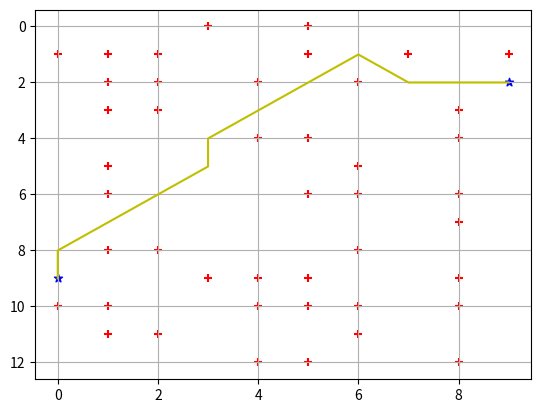

The script that saved this image:
# 贪心算法 路径规划--
# 1.寻找地图中目标位置 起始点信息 障碍位置信息
# 2.便利全部方向 量化每步的代价并存储走过的位置
import matplotlib.pyplot as plt
import numpy as np



def heuristic_distace(Neighbour_node,target_node):
    # 计算当前前进点和目标点之间的x-x0 y-y0绝对值 H 不用平方，三角形两边和 曼哈顿距离
    H = abs(Neighbour_node[0] - target_node[0]) + abs(Neighbour_node[1] - target_node[1])
    #  对角线距离 h = max { abs(current_cell.x – goal.x), abs(current_cell.y – goal.y) } 
    return H

def go_around(direction):
    # 可以对方向进行代价赋值
    box_length = 1
    diagonal_line = box_length * 1.4
    if (direction==0 or direction==2 or direction==6 or direction==8):
        return diagonal_line
    elif (direction==1 or direction==3 or direction==4 or direction==5 or direction==7):
        return diagonal_line

def find_coordinate(map,symble):
    #store coordinate
    result=[]
    #  enumerate(sequence, [start=0])  起始下标和参数 如果是多维列表--每次的Value为一整行A[0]
    # 提取特定标记的行列信息
    for index1,value1 in enumerate(map):
        if symble in value1:
            row = index1
            for index2, value2 in enumerate(map[index1]):
                if symble==value2:
                   column = index2
                   result.append([row, column])
    return result

map =[[".", ".", ".", "#", ".", "#", ".", ".", ".", "."],
      ["#", "#", "#", ".", ".", "#", ".", "#", ".", "#"],
      [".", "#", "#", ".", "#", ".", "#", ".", ".", "f"],
      [".", "#", "#", ".", ".", ".", ".", ".", "#", "."],
      [".", ".", ".", ".", "#", "#", ".", ".", "#", "."],
      [".", "#", ".", ".", ".", ".", "#", ".", ".", "."],
      [".", "#", ".", ".", ".", "#", "#", ".", "#", "."],
      [".", ".", ".", ".", ".", ".", ".", ".", "#", "."],
      [".", "#", "#", ".", ".", ".", "#", ".", ".", "."],
      ["s", ".", ".", "#", "#", "#", ".", ".", "#", "."],
      ["#", "#", ".", ".", "#", "#", "#", ".", "#", "."],
      [".", "#", "#", ".", ".", ".", "#", ".", ".", "."],
      [".", ".", ".", ".", "#", "#", ".", ".", "#", "."]]

#these datas are store in the form of list in a singal list

obstacle = find_coordinate(map,"#")

start_node = find_coordinate(map,"s")[0] #因为只存在一个 s
target_node = find_coordinate(map,"f")[0]
# start_node = [0,0] #因为只存在一个 s
# target_node = [12,12]
current_node = start_node
path_vertices = [start_node]
#visited_vertices should be stored in the form of a singal list
Neighbour_vertices = []

while current_node != target_node:

    x_coordinate = current_node[0]
    y_coordinate = current_node[1]
    F = []
    # 贪心算法 全部方向的运动
    Neighbour_vertices =   [[x_coordinate - 1, y_coordinate - 1],
                            [x_coordinate - 1, y_coordinate    ],
                            [x_coordinate - 1, y_coordinate + 1],
                            [x_coordinate,     y_coordinate - 1],
                            [x_coordinate    , y_coordinate    ],
                            [x_coordinate,     y_coordinate + 1],
                            [x_coordinate + 1, y_coordinate - 1],
                            [x_coordinate + 1, y_coordinate    ],
                            [x_coordinate + 1, y_coordinate + 1]]

    for index, value in enumerate(Neighbour_vertices):
        # 边界限制 range(len()) 0-(len-1)  'in'很重要
        if value[0] in range(len(map)):
            if value[1] in range(len(map)):
                # 判定是否存在障碍 障碍信息+目前走过的节点 列表+不等于数值相加 是内容扩充
               if value not in obstacle+path_vertices:
                # 未曾走过的点和不存在障碍的点排出后 计算距离（代价）
                    # F.append(heuristic_distace(value, target_node) + go_around(index))
                    F.append(heuristic_distace(value, target_node))
               else:
                    F.append(10000)
            else:
                    F.append(10000)
        else:
                    F.append(10000)
               #a very large number
    # print(F)
    if min(F)>9999:
        print("Can't Go to end")
        break
    else:
        current_node=Neighbour_vertices[F.index(min(F))]
        print(current_node)

        path_vertices.append(current_node) #不重新走
        # if current_node not in visited_vertices:
        #     visited_vertices.append(current_node)
        # else:
        #     print("there is no route between")
        #     break

# print(path_vertices)
# 可视化
# plt.scatter(0,0,marker='+')
ax = plt.gca() 
# ax.xaxis.set_ticks_position('top')  #将x轴的位置设置在顶部
# ax.invert_xaxis()  #x轴反向
# ax.yaxis.set_ticks_position('right')  #将y轴的位置设置在右边
ax.invert_yaxis()  #y轴反向

x=[]
y=[]
plt.scatter(start_node[1],start_node[0],color='b',marker='*')
plt.scatter(target_node[1],target_node[0],color='b',marker='*')
for i in range(len(obstacle)):
    plt.scatter(obstacle[i][1],obstacle[i][0],color='r',marker='+')
for i in range(len(path_vertices)):
    x.append(path_vertices[i][1])
    y.append(path_vertices[i][0])
    # plt.scatter(path_vertices[i][1],path_vertices[i][0],color='b',marker='*')
plt.plot(x,y,c='y')
plt.grid()
plt.show()
#存在问题：路径规划可能会走错路 但是从距离做判定上是最优解
